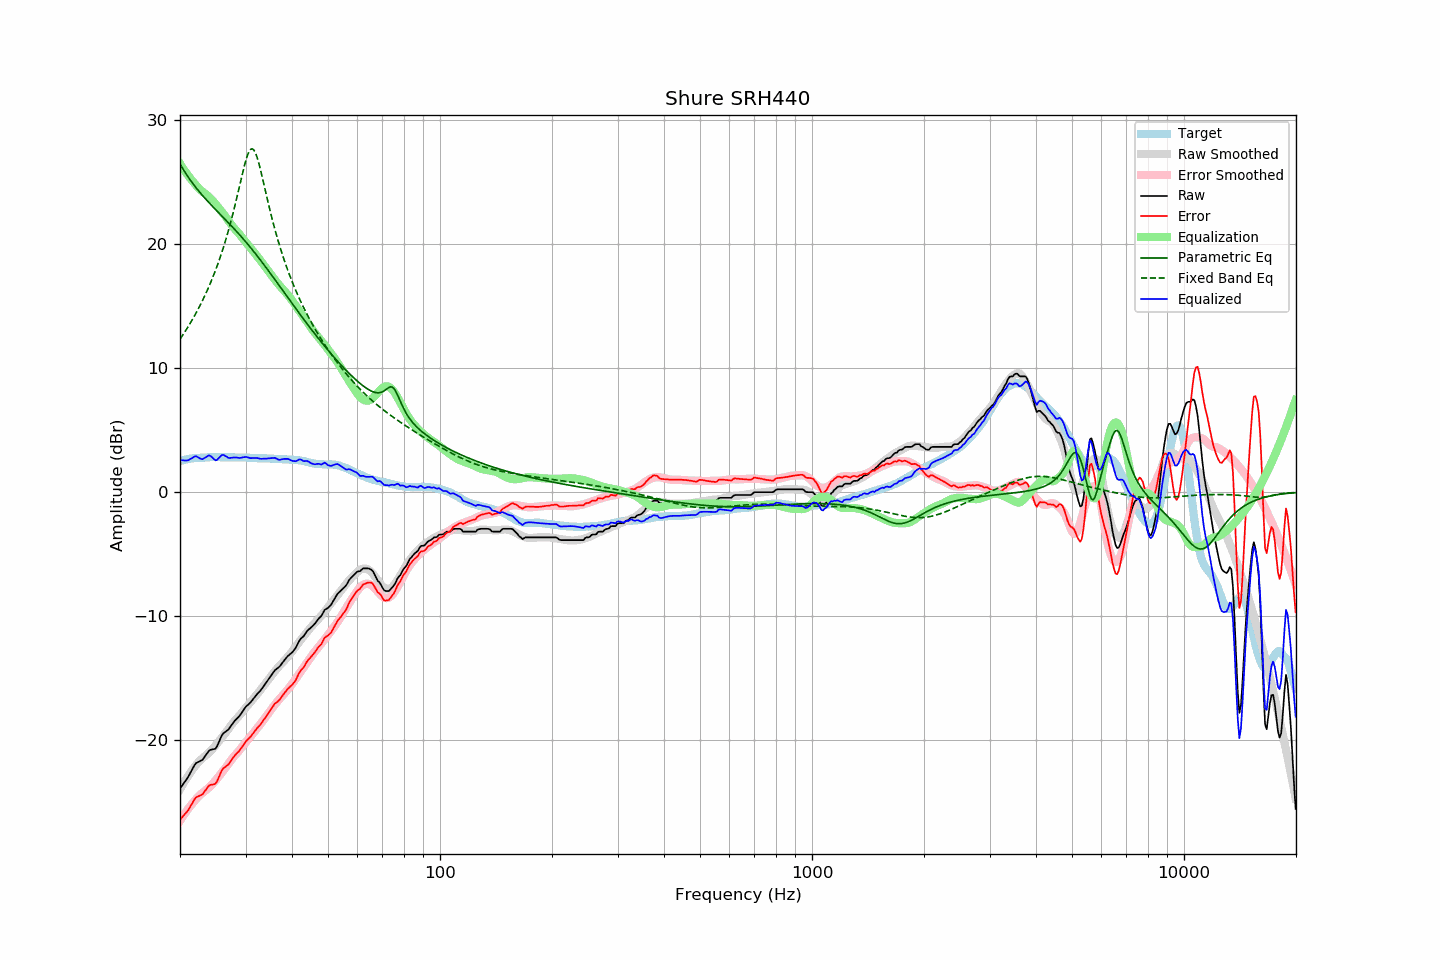

The file beside this chart, header and first rows:
frequency, raw, error, smoothed, error_smoothed, equalization, parametric_eq, fixed_band_eq, equalized_raw, equalized_smoothed, target
20.00, -23.91, -26.43, -23.98, -26.52, 26.52, 26.49, 12.35, 2.60, 2.53, 2.51
20.20, -23.73, -26.29, -23.75, -26.31, 26.31, 26.27, 12.54, 2.58, 2.56, 2.55
20.40, -23.54, -26.12, -23.53, -26.12, 26.12, 26.05, 12.73, 2.58, 2.59, 2.58
20.61, -23.37, -25.98, -23.31, -25.93, 25.93, 25.85, 12.93, 2.56, 2.62, 2.61
20.81, -23.18, -25.83, -23.10, -25.74, 25.74, 25.65, 13.14, 2.56, 2.64, 2.65
21.02, -22.99, -25.68, -22.90, -25.57, 25.57, 25.45, 13.35, 2.57, 2.66, 2.69
21.23, -22.75, -25.45, -22.71, -25.39, 25.39, 25.26, 13.56, 2.64, 2.69, 2.70
21.44, -22.51, -25.23, -22.52, -25.23, 25.23, 25.08, 13.78, 2.72, 2.71, 2.72
21.66, -22.28, -25.02, -22.35, -25.07, 25.07, 24.91, 14.00, 2.79, 2.72, 2.74
21.87, -22.03, -24.78, -22.17, -24.92, 24.92, 24.73, 14.23, 2.88, 2.74, 2.75
22.09, -21.86, -24.62, -22.01, -24.77, 24.77, 24.57, 14.46, 2.90, 2.76, 2.76
22.31, -21.79, -24.55, -21.86, -24.63, 24.63, 24.41, 14.71, 2.83, 2.77, 2.76
22.54, -21.73, -24.51, -21.70, -24.48, 24.48, 24.25, 14.95, 2.75, 2.78, 2.77
22.76, -21.66, -24.44, -21.57, -24.36, 24.36, 24.10, 15.21, 2.70, 2.79, 2.78
22.99, -21.59, -24.38, -21.46, -24.25, 24.25, 23.94, 15.47, 2.66, 2.80, 2.78
23.22, -21.41, -24.21, -21.35, -24.16, 24.16, 23.80, 15.74, 2.74, 2.80, 2.79
23.45, -21.23, -24.03, -21.25, -24.06, 24.06, 23.65, 16.02, 2.82, 2.81, 2.80
23.69, -21.05, -23.86, -21.14, -23.95, 23.95, 23.51, 16.30, 2.90, 2.81, 2.81
23.92, -20.86, -23.68, -21.02, -23.84, 23.84, 23.37, 16.60, 2.97, 2.82, 2.82
24.16, -20.78, -23.62, -20.89, -23.71, 23.71, 23.23, 16.90, 2.93, 2.82, 2.83
24.40, -20.76, -23.60, -20.75, -23.58, 23.58, 23.10, 17.22, 2.81, 2.82, 2.84
24.65, -20.73, -23.57, -20.60, -23.43, 23.43, 22.96, 17.54, 2.70, 2.83, 2.83
24.89, -20.70, -23.53, -20.45, -23.28, 23.28, 22.83, 17.88, 2.58, 2.83, 2.83
25.14, -20.52, -23.35, -20.29, -23.12, 23.12, 22.70, 18.22, 2.60, 2.83, 2.83
25.39, -20.22, -23.05, -20.13, -22.96, 22.96, 22.56, 18.58, 2.74, 2.83, 2.83
25.65, -19.93, -22.76, -19.96, -22.79, 22.79, 22.43, 18.96, 2.87, 2.83, 2.83
25.91, -19.63, -22.44, -19.80, -22.63, 22.63, 22.30, 19.34, 3.00, 2.83, 2.81
26.16, -19.45, -22.27, -19.64, -22.47, 22.47, 22.16, 19.75, 3.01, 2.83, 2.82
26.43, -19.36, -22.18, -19.47, -22.30, 22.30, 22.03, 20.17, 2.94, 2.82, 2.82
26.69, -19.25, -22.08, -19.30, -22.12, 22.12, 21.90, 20.60, 2.87, 2.82, 2.82
26.96, -19.16, -21.99, -19.13, -21.94, 21.94, 21.76, 21.05, 2.78, 2.82, 2.82
27.23, -19.00, -21.82, -18.94, -21.76, 21.76, 21.63, 21.52, 2.76, 2.82, 2.82
27.50, -18.80, -21.63, -18.77, -21.58, 21.58, 21.49, 22.01, 2.78, 2.81, 2.82
27.77, -18.62, -21.43, -18.60, -21.41, 21.41, 21.35, 22.52, 2.79, 2.81, 2.81
28.05, -18.45, -21.26, -18.45, -21.26, 21.26, 21.21, 23.04, 2.81, 2.81, 2.81
28.33, -18.31, -21.10, -18.31, -21.11, 21.11, 21.07, 23.58, 2.80, 2.81, 2.79
28.62, -18.19, -20.99, -18.16, -20.97, 20.97, 20.93, 24.13, 2.78, 2.81, 2.80
28.90, -18.05, -20.85, -18.01, -20.82, 20.82, 20.79, 24.69, 2.76, 2.80, 2.80
29.19, -17.87, -20.66, -17.85, -20.65, 20.65, 20.64, 25.25, 2.78, 2.80, 2.79
29.48, -17.67, -20.47, -17.69, -20.48, 20.48, 20.49, 25.80, 2.81, 2.80, 2.80
29.78, -17.49, -20.29, -17.53, -20.32, 20.32, 20.34, 26.32, 2.83, 2.79, 2.80
30.08, -17.31, -20.11, -17.37, -20.16, 20.16, 20.19, 26.79, 2.85, 2.79, 2.80
30.38, -17.19, -19.97, -17.22, -20.00, 20.00, 20.04, 27.19, 2.82, 2.78, 2.78
30.68, -17.06, -19.85, -17.07, -19.85, 19.85, 19.88, 27.50, 2.78, 2.78, 2.78
30.99, -16.95, -19.72, -16.92, -19.69, 19.69, 19.72, 27.67, 2.75, 2.77, 2.77
31.30, -16.78, -19.55, -16.77, -19.54, 19.54, 19.56, 27.71, 2.76, 2.77, 2.77
31.61, -16.61, -19.39, -16.61, -19.37, 19.37, 19.40, 27.61, 2.76, 2.76, 2.77
31.93, -16.45, -19.20, -16.45, -19.21, 19.21, 19.24, 27.36, 2.77, 2.76, 2.75
32.24, -16.29, -19.03, -16.30, -19.05, 19.05, 19.07, 27.01, 2.76, 2.75, 2.74
32.57, -16.16, -18.90, -16.14, -18.88, 18.88, 18.91, 26.56, 2.73, 2.75, 2.74
32.89, -16.01, -18.75, -15.97, -18.71, 18.71, 18.74, 26.06, 2.70, 2.74, 2.74
33.22, -15.84, -18.58, -15.80, -18.54, 18.54, 18.57, 25.52, 2.69, 2.74, 2.74
33.55, -15.65, -18.38, -15.63, -18.36, 18.36, 18.40, 24.96, 2.71, 2.73, 2.73
33.89, -15.47, -18.21, -15.45, -18.18, 18.18, 18.22, 24.39, 2.71, 2.73, 2.73
34.23, -15.29, -18.03, -15.28, -18.01, 18.01, 18.05, 23.83, 2.71, 2.72, 2.73
34.57, -15.10, -17.82, -15.11, -17.83, 17.83, 17.88, 23.28, 2.73, 2.72, 2.72
34.92, -14.92, -17.63, -14.95, -17.66, 17.66, 17.70, 22.74, 2.75, 2.71, 2.71
35.27, -14.74, -17.45, -14.78, -17.49, 17.49, 17.52, 22.22, 2.75, 2.71, 2.71
35.62, -14.55, -17.26, -14.61, -17.32, 17.32, 17.34, 21.71, 2.76, 2.70, 2.70
35.97, -14.37, -17.06, -14.45, -17.15, 17.15, 17.17, 21.22, 2.77, 2.70, 2.69
... 635 more rows
